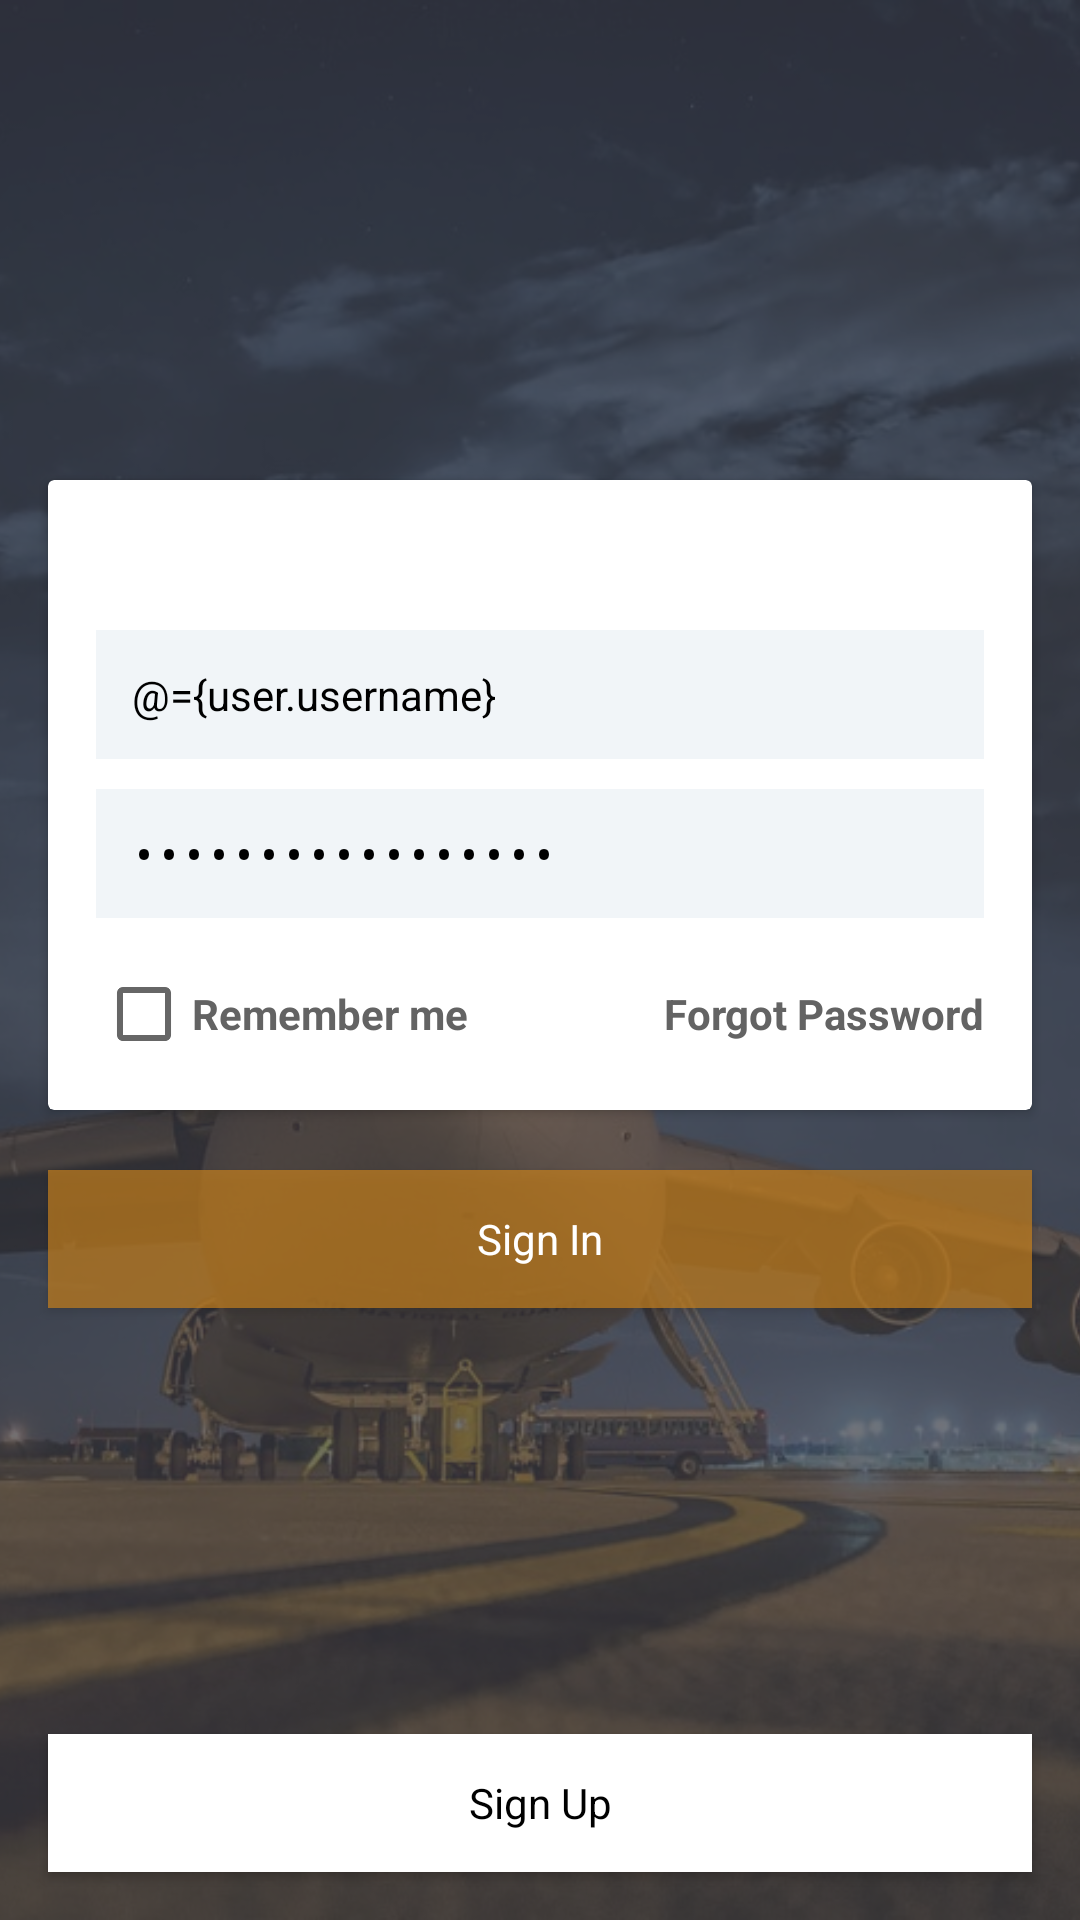

This screen was rendered from an Android layout file. Write that file and the resources it references.
<!-- AndroidManifest.xml: application theme AppTheme -->
<!-- res/layout/activity_main.xml -->
<?xml version="1.0" encoding="utf-8"?>
<layout xmlns:android="http://schemas.android.com/apk/res/android"
    xmlns:app="http://schemas.android.com/apk/res-auto">
    <data>
        <variable
            name="user"
            type="com.mtechviral.cnsrtm.databinding.User"/>
        <variable
            name="activity"
            type="com.mtechviral.cnsrtm.activities.SignInActivity"/>
    </data>


    <RelativeLayout
        android:id="@+id/activity_bg"
        android:layout_width="match_parent"
        android:layout_height="match_parent"
        >

        <ImageView
            android:layout_width="match_parent"
            android:layout_height="match_parent"
            android:scaleType="centerCrop"
            android:id="@+id/airportView"

            android:src="@drawable/airport"
            />

        <ImageView
            android:layout_width="match_parent"
            android:layout_height="match_parent"
            android:src="@color/button_blue" />
        <ScrollView
            android:layout_width="match_parent"
            android:layout_height="match_parent"
            android:layout_marginBottom="46dp">


            <RelativeLayout
                android:layout_width="match_parent"
                android:layout_height="wrap_content"
                android:focusable="true"
                android:focusableInTouchMode="true"
                android:orientation="vertical">

                <LinearLayout
                    android:id="@+id/inputCont"
                    android:layout_width="match_parent"
                    android:layout_height="wrap_content">

                    <android.support.v7.widget.CardView
                        android:layout_width="match_parent"
                        android:layout_height="wrap_content"
                        android:layout_marginBottom="@dimen/activity_vertical_margin"
                        android:layout_marginLeft="@dimen/activity_horizontal_margin"
                        android:layout_marginRight="@dimen/activity_horizontal_margin"
                        android:layout_marginTop="160dp">

                        <LinearLayout
                            android:layout_width="match_parent"
                            android:layout_height="wrap_content"
                            android:orientation="vertical">

                            <EditText
                                style="@style/LoginStyle"
                                android:layout_marginTop="50dp"
                                android:text="@={user.username}"
                                android:hint="@string/enter_username" />

                            <EditText
                                style="@style/LoginStyle"
                                android:hint="@string/enter_password"
                                android:text="@={user.password}"
                                android:inputType="textPassword" />

                            <RelativeLayout
                                android:layout_width="match_parent"
                                android:layout_height="wrap_content"
                                android:layout_margin="@dimen/activity_horizontal_margin">

                                <CheckBox
                                    android:layout_width="wrap_content"
                                    android:layout_height="wrap_content"
                                    android:paddingRight="50dp"
                                    android:text="Remember me"
                                    android:textColor="@color/logintext"
                                    android:textStyle="bold" />

                                <TextView
                                    android:id="@+id/txtForgotPassword"
                                    android:layout_width="wrap_content"
                                    android:layout_height="wrap_content"
                                    android:layout_alignParentRight="true"
                                    android:layout_centerVertical="true"
                                    android:text="Forgot Password"
                                    android:textColor="@color/logintext"
                                    android:textStyle="bold" />

                            </RelativeLayout>

                        </LinearLayout>

                    </android.support.v7.widget.CardView>

                </LinearLayout>

                <ImageView
                    android:id="@+id/imageView"
                    android:layout_width="match_parent"
                    android:layout_height="wrap_content"
                    android:layout_above="@+id/inputCont"
                    android:layout_marginBottom="-200dp"
                    app:srcCompat="@drawable/aai" />

                <Button
                    android:id="@+id/btnSignIn"
                    style="@style/ButtonOrange"
                    android:layout_width="match_parent"
                    android:layout_height="46dp"
                    android:onClick="@{()->activity.onLoginClicked(user.username,user.password)}"
                    android:layout_below="@+id/inputCont"
                    android:layout_gravity="center_horizontal"
                    android:layout_marginTop="@dimen/activity_vertical_margin"
                    android:layout_marginBottom="@dimen/activity_vertical_margin"
                    android:layout_marginLeft="@dimen/activity_horizontal_margin"
                    android:layout_marginRight="@dimen/activity_horizontal_margin"
                    android:textAllCaps="false"
                    android:text="@string/login"
                    android:textColor="@android:color/white" />



            </RelativeLayout>

        </ScrollView>
        <Button
            android:id="@+id/btnSignUp"
            style="@style/ButtonWhite"
            android:layout_width="match_parent"
            android:layout_height="46dp"
            android:layout_alignParentBottom="true"
            android:layout_gravity="center_horizontal"
            android:layout_marginLeft="@dimen/activity_horizontal_margin"
            android:layout_marginRight="@dimen/activity_horizontal_margin"
            android:layout_marginTop="@dimen/activity_horizontal_margin"
            android:layout_marginBottom="@dimen/activity_horizontal_margin"
            android:text="@string/sign_up"
            android:textAllCaps="false" />

    </RelativeLayout>
</layout>
<!-- resources referenced by this layout -->
<resources>
  <color name="button_blue">#b83e4148</color>
  <color name="logintext">#636363</color>
  <dimen name="activity_horizontal_margin">16dp</dimen>
  <dimen name="activity_vertical_margin">10dp</dimen>
  <!-- drawable aai: png bitmap (drawable-hdpi, 12528 bytes) -->
  <!-- drawable airport: jpg bitmap (drawable-nodpi, 174330 bytes) -->
  <string name="enter_password">Enter Password</string>
  <string name="enter_username">Enter Username</string>
  <string name="login">Sign In</string>
  <string name="sign_up">Sign Up</string>
  <style name="ButtonOrange" parent="@android:style/Widget.Button">
          <item name="android:background">@color/button_lightorange</item>
      </style>
  <style name="ButtonWhite" parent="@android:style/Widget.Button">
          <item name="android:background">@color/button_white</item>
      </style>
  <style name="LoginStyle">
          <item name="android:layout_width">match_parent</item>
          <item name="android:layout_height">wrap_content</item>
          <item name="android:layout_marginTop">@dimen/activity_vertical_margin</item>
          <item name="android:layout_marginLeft">@dimen/activity_horizontal_margin</item>
          <item name="android:layout_marginRight">@dimen/activity_horizontal_margin</item>
          <item name="android:padding">12dp</item>
          <item name="android:background">@color/loginInputBg</item>
          <item name="android:gravity">left</item>
          <item name="android:textSize">14sp</item>
          <item name="android:textCursorDrawable">@drawable/loginsignup_color_cursor</item>
          <item name="android:textColor">@android:color/black</item>
      </style>
  <style name="AppTheme" parent="Theme.AppCompat.Light.NoActionBar">
          
          <item name="colorPrimary">@color/colorPrimary</item>
          <item name="colorPrimaryDark">@color/colorPrimaryDark</item>
          <item name="colorAccent">@color/colorAccent</item>
  
      </style>
  <color name="button_lightorange">#b0c9821e</color>
  <color name="button_white">@android:color/white</color>
  <color name="loginInputBg">#f1f5f8</color>
  <!-- drawable loginsignup_color_cursor (drawable) -->
  <?xml version="1.0" encoding="utf-8"?>
  <shape xmlns:android="http://schemas.android.com/apk/res/android" >
      <size android:width="1dp" />
      <solid android:color="@color/logincolorAccent"  />
  </shape>
  <color name="colorPrimary">#bf30409c</color>
  <color name="colorPrimaryDark">#303F9F</color>
  <color name="colorAccent">#ff9807</color>
  <color name="logincolorAccent">#fe5824</color>
</resources>
